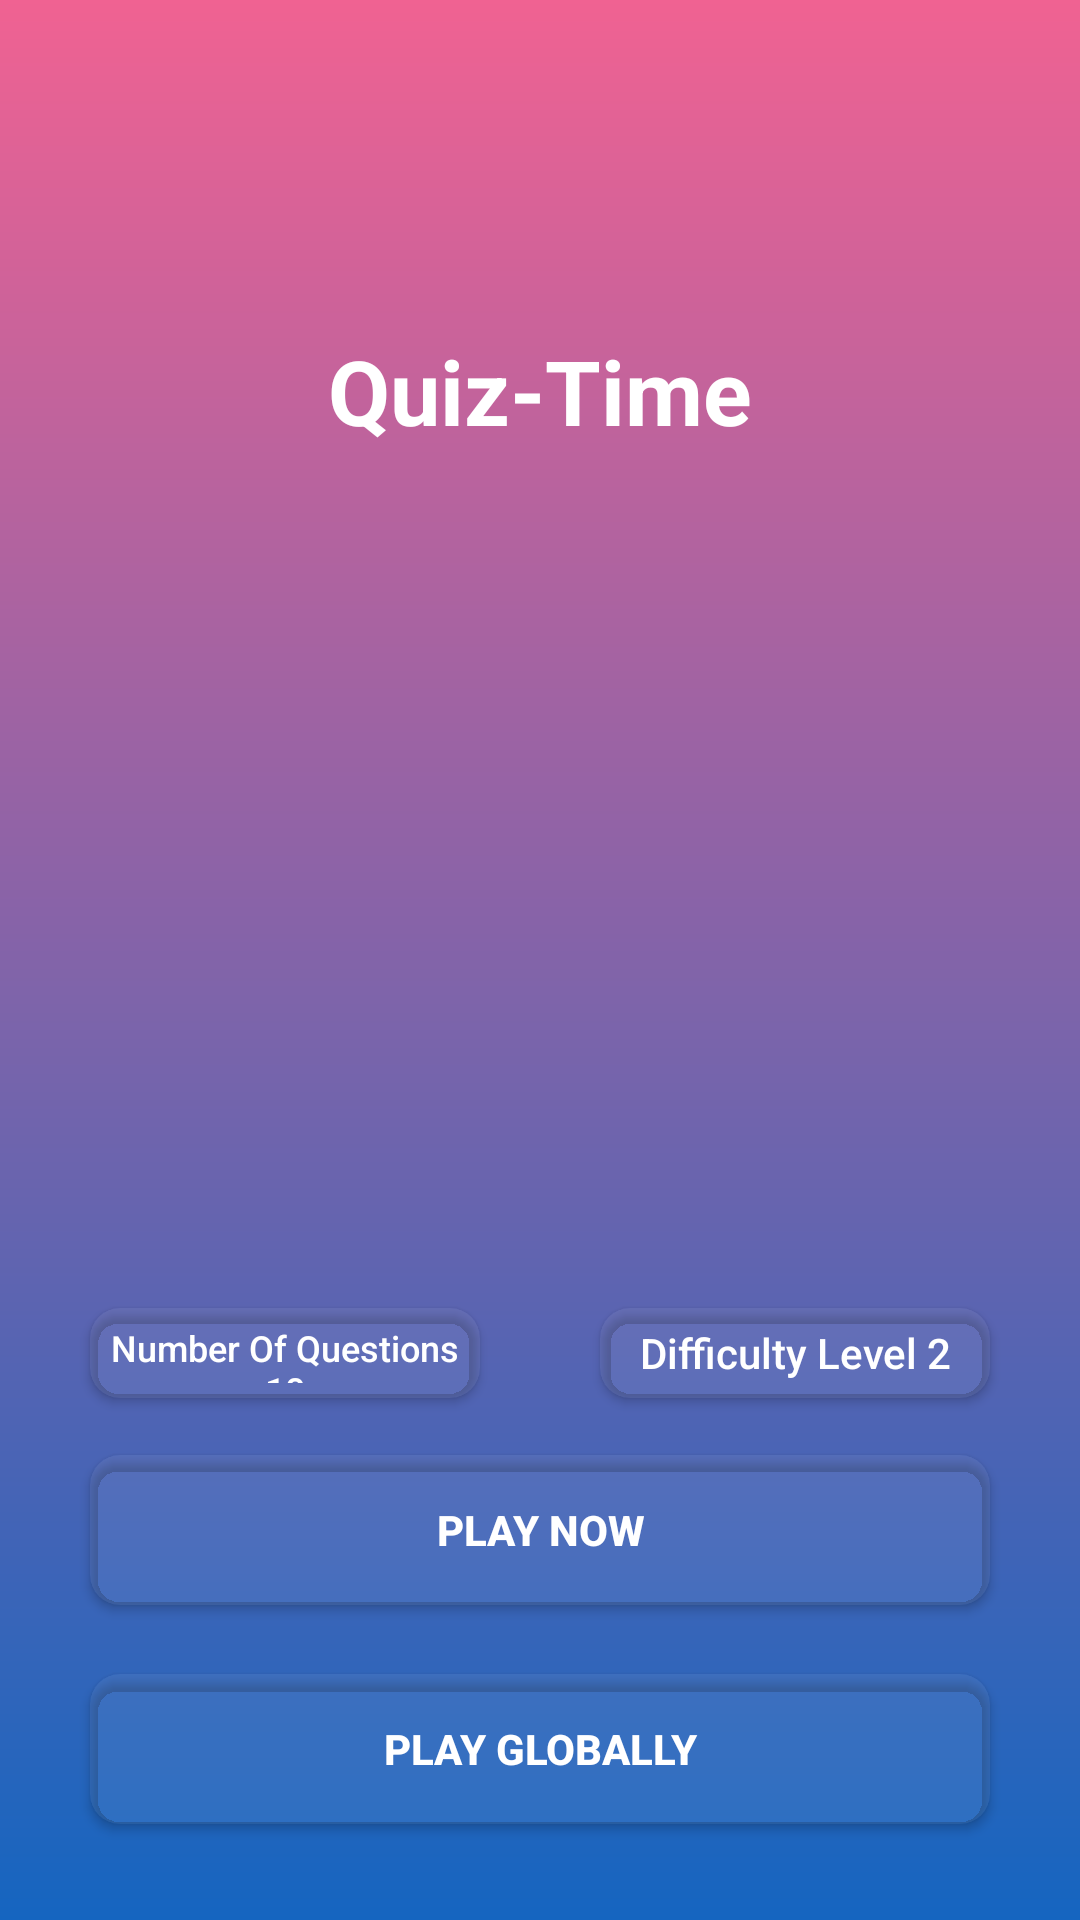

Layout XML and referenced resources for this Android screen:
<!-- AndroidManifest.xml: application theme AppTheme -->
<!-- res/layout/activity_splace.xml -->
<?xml version="1.0" encoding="utf-8"?>
<RelativeLayout xmlns:android="http://schemas.android.com/apk/res/android"
    xmlns:app="http://schemas.android.com/apk/res-auto"
    android:layout_width="match_parent"
    android:layout_height="match_parent"
    android:theme="@style/AppTheme"
    android:orientation="vertical"
    android:background="@drawable/grad"
    android:id="@+id/mainview"
    >


    <TextView
        android:id="@+id/textView"
        android:layout_width="wrap_content"
        android:layout_height="wrap_content"
        android:layout_alignParentTop="true"
        android:layout_centerHorizontal="true"
        android:layout_marginTop="110dp"
        android:text="Quiz-Time"
        android:textAlignment="center"
        android:textColor="@color/white"
        android:textSize="30sp"
        android:textStyle="bold" />


    <android.support.v7.widget.CardView
        android:layout_width="300dp"
        android:layout_height="50dp"

        android:layout_alignParentBottom="true"
        android:layout_centerHorizontal="true"
        android:layout_marginBottom="105dp"
        app:cardBackgroundColor="@color/trans"
        app:cardCornerRadius="10dp"
        app:contentPadding="5dp"
        android:id="@+id/cardView2">

        <Button
            android:id="@+id/play"
            android:layout_width="match_parent"
            android:layout_height="match_parent"
            android:layout_gravity="center"
            android:background="@color/transfull"
            android:text="Play Now"
            android:textAlignment="center"
            android:textColor="@color/white"
            android:textStyle="bold" />
    </android.support.v7.widget.CardView>







    <android.support.v7.widget.CardView
        android:layout_width="130dp"
        android:layout_height="30dp"

        android:layout_above="@+id/cardView2"
        android:layout_alignStart="@+id/cardView2"
        android:layout_marginBottom="19dp"
        app:cardBackgroundColor="@color/trans"
        app:cardCornerRadius="10dp"
        app:contentPadding="5dp"
        android:id="@+id/cardView3">

        <Button
            android:id="@+id/selques"
            android:layout_width="match_parent"
            android:layout_height="match_parent"
            android:layout_gravity="center"
            android:background="@color/transfull"
            android:text="Number Of Questions 10"
            android:textSize="12sp"
            android:textAlignment="center"
            android:textColor="@color/white"
            android:textAllCaps="false"
            android:textStyle="normal" />
    </android.support.v7.widget.CardView>


    <android.support.v7.widget.CardView
        android:layout_width="130dp"
        android:layout_height="30dp"

        android:layout_alignEnd="@+id/cardView2"
        android:layout_alignTop="@+id/cardView3"
        app:cardBackgroundColor="@color/trans"
        app:cardCornerRadius="10dp"
        app:contentPadding="5dp">

        <Button
            android:id="@+id/sellevel"
            android:layout_width="match_parent"
            android:layout_height="match_parent"
            android:layout_gravity="center"
            android:background="@color/transfull"
            android:text="Difficulty Level 2"
            android:textAlignment="center"
            android:textAllCaps="false"
            android:textColor="@color/white"
            android:textStyle="normal" />
    </android.support.v7.widget.CardView>








    <android.support.v7.widget.CardView
        android:id="@+id/card"
        android:layout_width="300dp"

        android:layout_height="50dp"
        android:layout_alignStart="@+id/cardView2"
        android:layout_below="@+id/cardView3"
        android:layout_marginTop="73dp"
        app:cardBackgroundColor="@color/trans"
        app:cardCornerRadius="10dp"
        app:contentPadding="5dp">

        <Button
            android:id="@+id/contest"
            android:layout_width="match_parent"
            android:layout_height="match_parent"
            android:layout_gravity="center"
            android:background="@color/transfull"
            android:text="Play Globally"
            android:textAlignment="center"
            android:textColor="@color/white"
            android:textStyle="bold" />
    </android.support.v7.widget.CardView>










</RelativeLayout>
<!-- resources referenced by this layout -->
<resources>
  <color name="trans">#10ffffff</color>
  <color name="transfull">#00ffffff</color>
  <color name="white">#ffffff</color>
  <!-- drawable grad (drawable) -->
  <?xml version="1.0" encoding="utf-8"?>
  <shape xmlns:android="http://schemas.android.com/apk/res/android"
      android:shape="rectangle">
      <gradient
          android:startColor="@color/md_pink_300"
          android:endColor="@color/md_blue_800"
          android:angle="-270"/>
  
  </shape>
  <style name="AppTheme" parent="Theme.AppCompat.Light.NoActionBar">
          
          <item name="colorPrimary">@color/md_pink_300</item>
          <item name="colorPrimaryDark">@color/md_pink_300</item>
          <item name="colorAccent">@color/colorAccent</item>
      </style>
  <color name="md_pink_300">#F06292</color>
  <color name="md_blue_800">#1565C0</color>
  <color name="colorAccent">#ffffff</color>
</resources>
